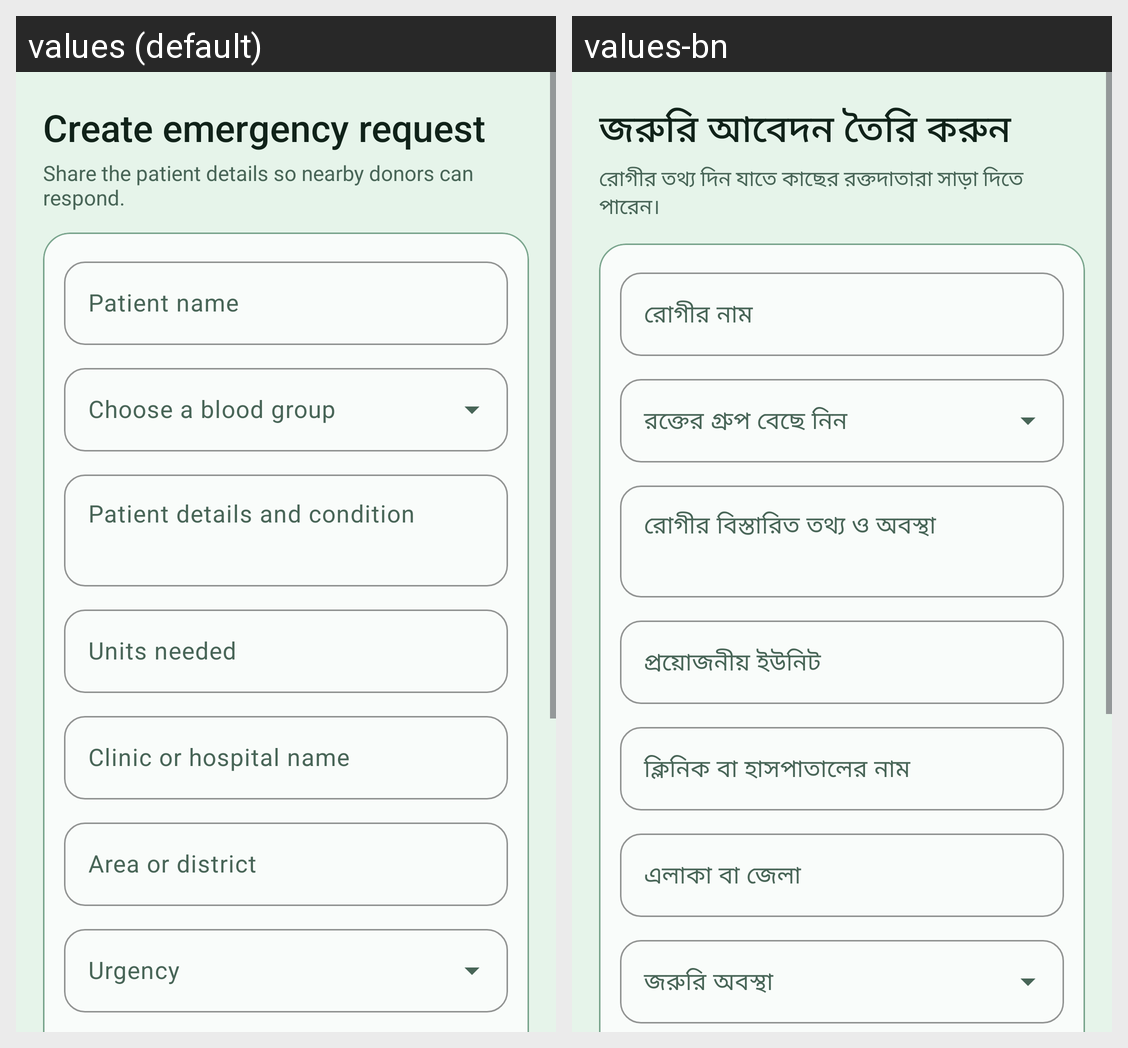

Locale-by-locale string values for the Android screen shown in this grid:
Android screen res/layout/fragment_create_request.xml rendered under 2 locales, left to right: values (default), values-bn. Device: Nexus 5 (rendered at 1080×1920; each locale shown at half size, 540×960, under a caption strip naming it); theme Theme.ShasthoBondhu.
Strings drawn on this screen, with the default value and each locale's value (text and hints the layout hard-codes, and strings that could not be matched under every locale, appear in the picture but are not listed):

create_request_title
  values: Create emergency request
  values-bn: জরুরি আবেদন তৈরি করুন

create_request_subtitle
  values: Share the patient details so nearby donors can respond.
  values-bn: রোগীর তথ্য দিন যাতে কাছের রক্তদাতারা সাড়া দিতে পারেন।

hint_patient_name
  values: Patient name
  values-bn: রোগীর নাম

choose_blood_group
  values: Choose a blood group
  values-bn: রক্তের গ্রুপ বেছে নিন

hint_patient_details
  values: Patient details and condition
  values-bn: রোগীর বিস্তারিত তথ্য ও অবস্থা

hint_units
  values: Units needed
  values-bn: প্রয়োজনীয় ইউনিট

hint_hospital_name
  values: Clinic or hospital name
  values-bn: ক্লিনিক বা হাসপাতালের নাম

hint_location
  values: Area or district
  values-bn: এলাকা বা জেলা

hint_urgency
  values: Urgency
  values-bn: জরুরি অবস্থা
